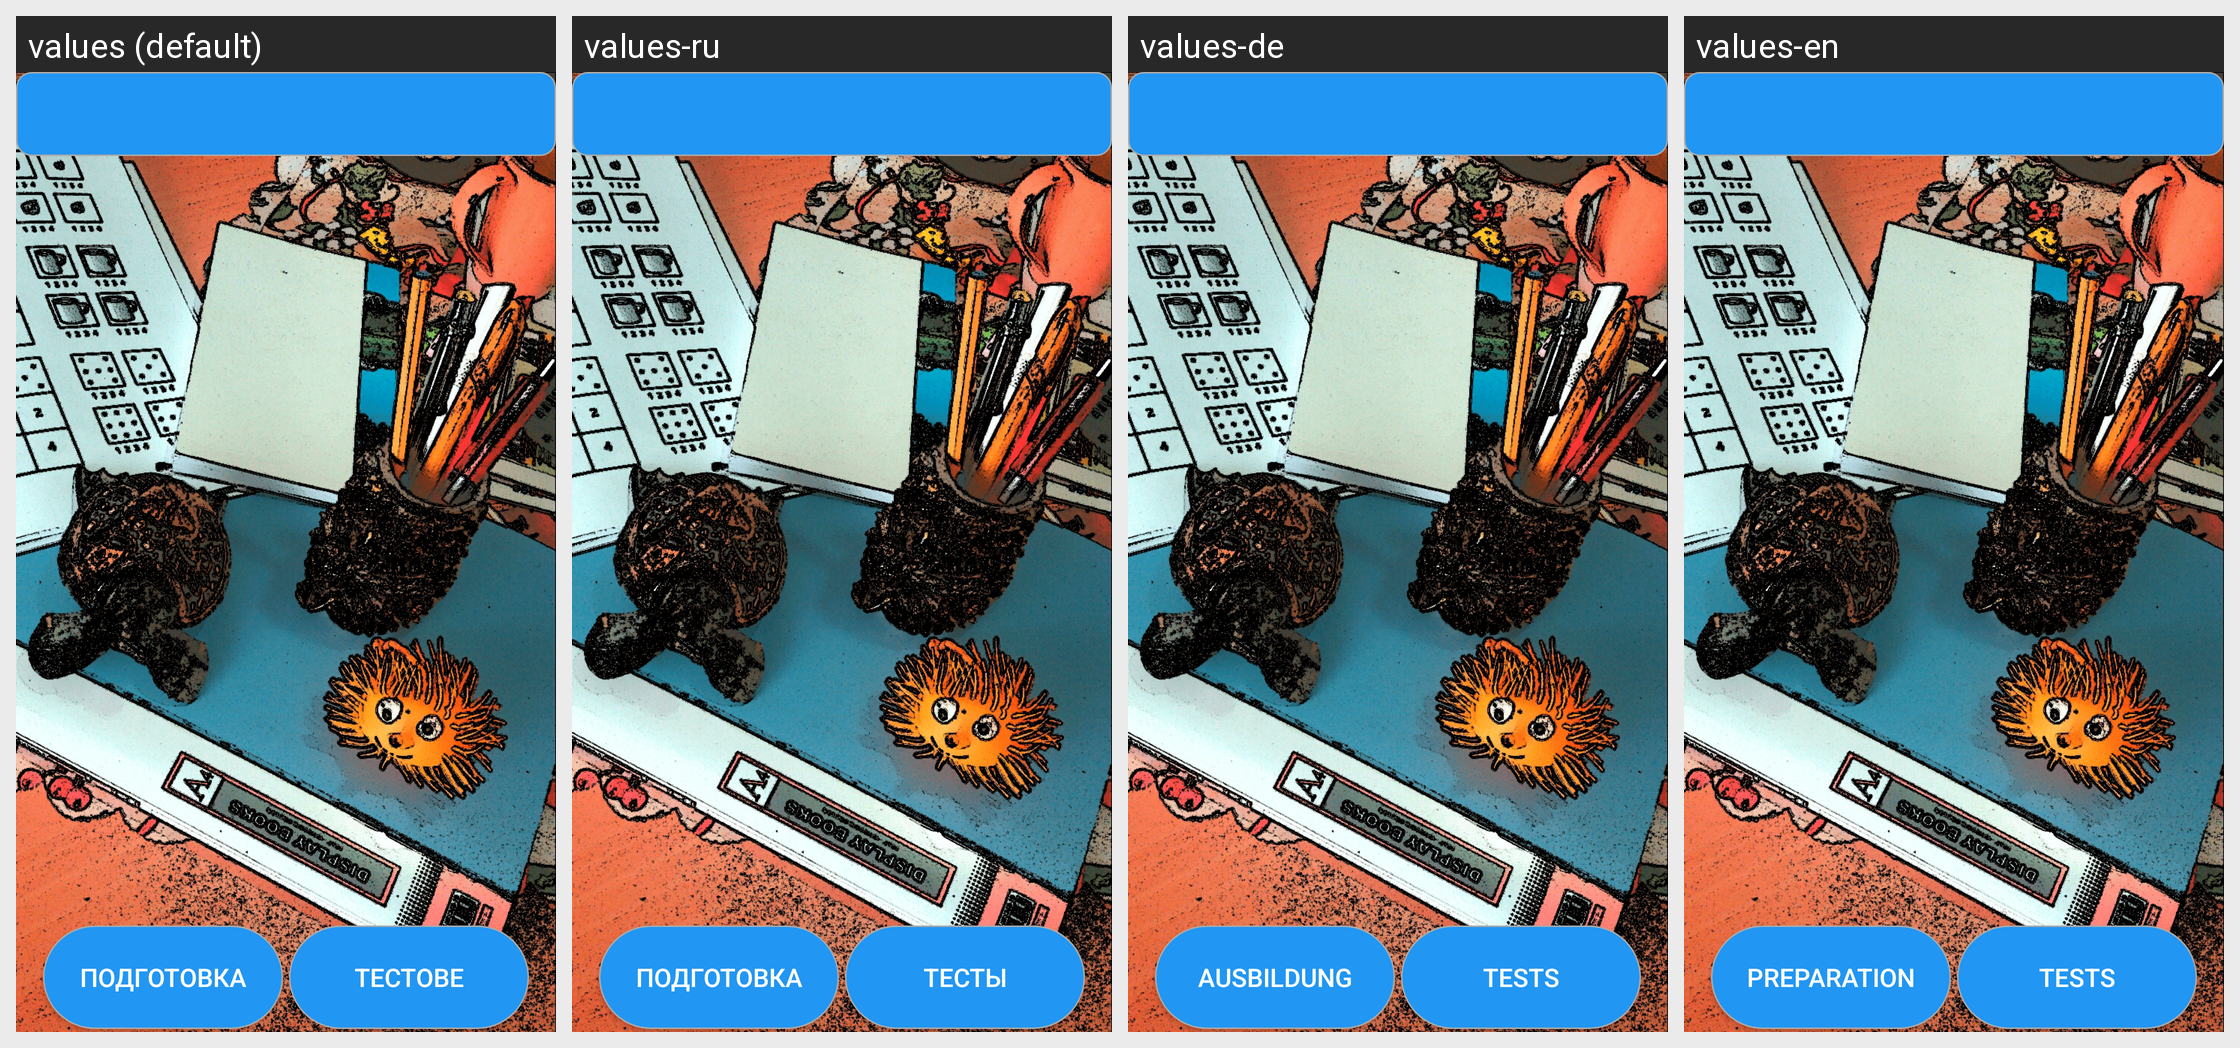

The same Android screen rendered under several of its app's locales, left to right. List the strings drawn on it with the default value and each locale's translation.
Android screen res/layout/activity_main.xml rendered under 4 locales, left to right: values (default), values-ru, values-de, values-en. Device: Nexus 5 (rendered at 1080×1920; each locale shown at half size, 540×960, under a caption strip naming it); theme AppTheme.
Strings drawn on this screen, with the default value and each locale's value (text and hints the layout hard-codes, and strings that could not be matched under every locale, appear in the picture but are not listed):

preparation
  values: Подготовка
  values-ru: Подготовка
  values-de: Ausbildung
  values-en: Preparation

test
  values: Тестове
  values-ru: Тесты
  values-de: Tests
  values-en: Tests
